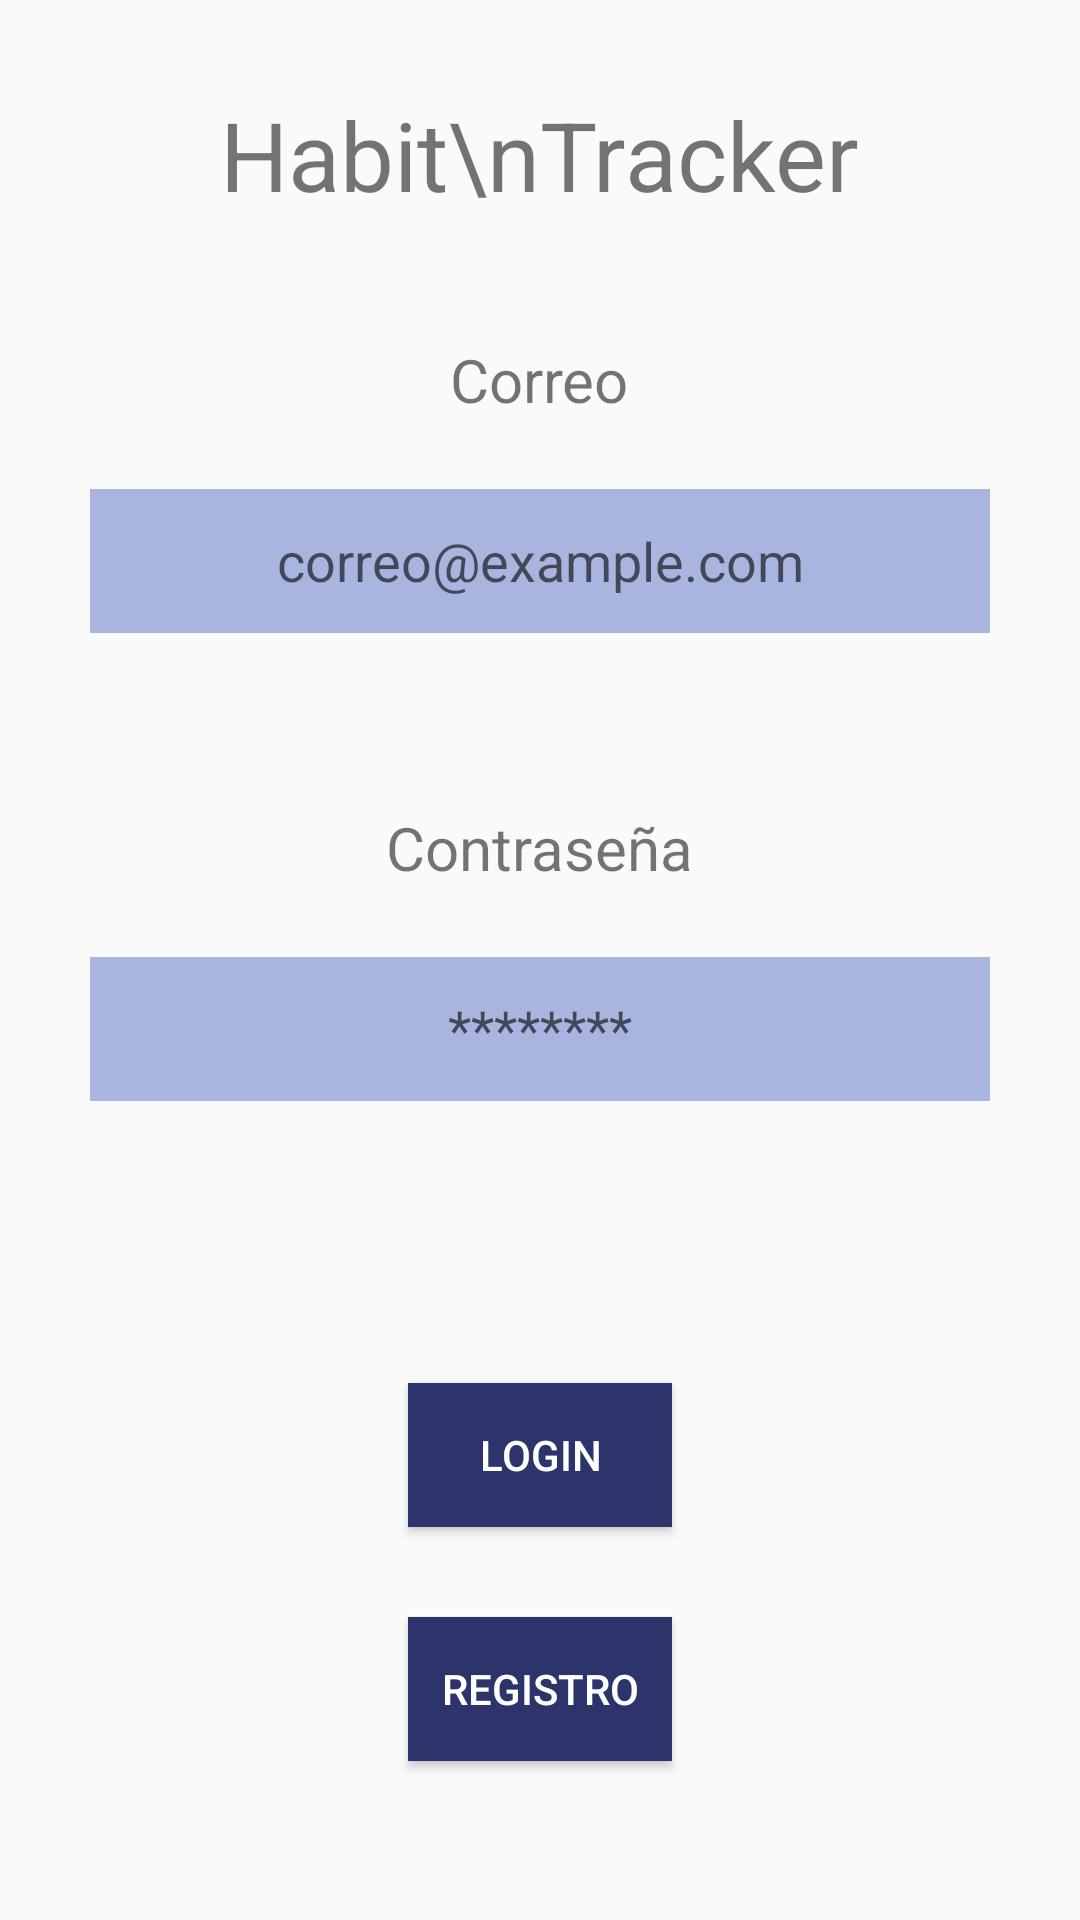

Reconstruct the res/layout file that produces this screen, plus the resources it refers to.
<!-- AndroidManifest.xml: application theme Theme.PersonalHabits -->
<!-- res/layout/activity_main.xml -->
<?xml version="1.0" encoding="utf-8"?>
<LinearLayout xmlns:android="http://schemas.android.com/apk/res/android"
    xmlns:app="http://schemas.android.com/apk/res-auto"
    xmlns:tools="http://schemas.android.com/tools"
    android:id="@+id/main"
    android:layout_width="match_parent"
    android:layout_height="match_parent"
    tools:context=".MainActivity"
    android:orientation="vertical">

    <TextView
        android:layout_width="wrap_content"
        android:layout_height="wrap_content"
        android:layout_marginTop="30dp"
        android:text="Habit\nTracker"
        android:textAlignment="center"
        android:textSize="@dimen/titleSize"
        android:layout_gravity="center" />

    <TextView
        android:id="@+id/textView2"
        android:layout_width="wrap_content"
        android:layout_height="wrap_content"
        android:layout_marginTop="40dp"
        android:layout_marginBottom="23dp"
        android:text="Correo"
        android:textSize="20sp"
        android:layout_gravity="center"/>

    <EditText
        android:id="@+id/etCorreo"
        android:layout_width="300dp"
        android:layout_height="48dp"
        android:layout_marginBottom="48dp"
        android:hint="correo@example.com"
        android:background="@color/lessPurple"
        android:textAlignment="center"
        android:inputType="textEmailAddress"
        android:layout_gravity="center"/>

    <TextView
        android:id="@+id/textView3"
        android:layout_width="wrap_content"
        android:layout_height="wrap_content"
        android:layout_marginBottom="7dp"
        android:text="Contraseña"
        android:textSize="20sp"
        android:layout_gravity="center"
        android:layout_marginTop="10dp"/>

    <EditText
        android:id="@+id/etContraseña"
        android:layout_width="300dp"
        android:layout_height="48dp"
        android:layout_marginTop="16dp"
        android:layout_marginBottom="25dp"
        android:hint="********"
        android:background="@color/lessPurple"
        android:textAlignment="center"
        android:inputType="textPassword"
        android:layout_gravity="center"/>

    <TextView
        android:id="@+id/tvError"
        android:textColor="@color/red"
        android:layout_width="wrap_content"
        android:layout_height="wrap_content"
        android:layout_gravity="center"
        android:layout_marginTop="20dp"
        android:visibility="invisible"
        android:text="TextView" />

    <Button
        android:id="@+id/buttonLogin"
        android:textColor="@color/white"
        android:layout_width="wrap_content"
        android:layout_height="wrap_content"
        android:layout_gravity="center"
        android:background="@color/veryPurple"
        android:text="Login"
        android:layout_marginTop="30dp"/>
    <Button
        android:id="@+id/btnRegistrarse"
        android:textColor="@color/white"

        android:layout_width="wrap_content"
        android:layout_height="wrap_content"
        android:layout_gravity="center"
        android:background="@color/veryPurple"
        android:text="Registro"
        android:layout_marginTop="30dp"/>

</LinearLayout>
<!-- resources referenced by this layout -->
<resources>
  <color name="lessPurple">#A9B5DF</color>
  <color name="red">#FF0000</color>
  <color name="veryPurple">#2D336B</color>
  <color name="white">#FFFFFFFF</color>
  <dimen name="titleSize">32sp</dimen>
  <style name="Theme.PersonalHabits" parent="Base.Theme.PersonalHabits" />
  <style name="Base.Theme.PersonalHabits" parent="Theme.AppCompat.DayNight.NoActionBar">
          
          
      </style>
</resources>
